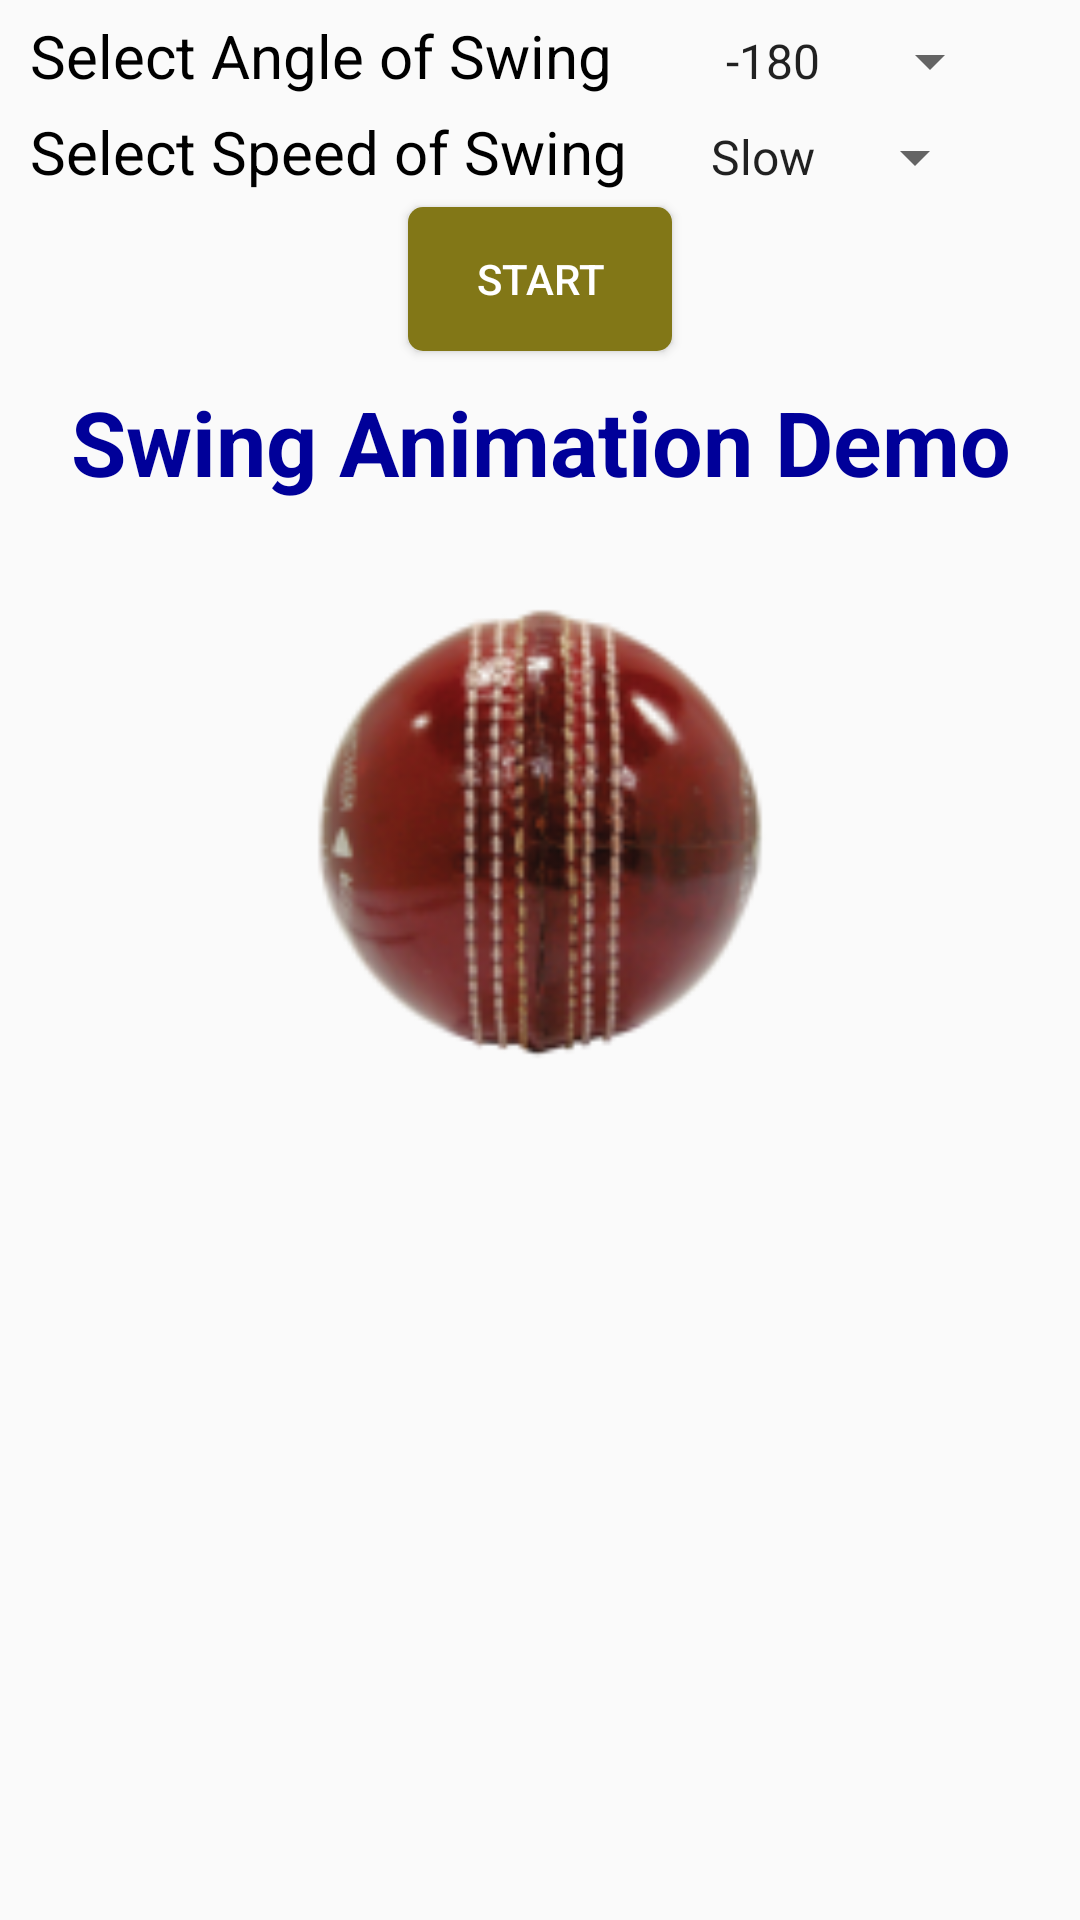

Here is an Android app screen rendered from its layout file. Give the layout XML and the strings, colors and styles it references.
<!-- AndroidManifest.xml: application theme AppTheme -->
<!-- res/layout/fragment_seam_angle.xml -->
<RelativeLayout xmlns:android="http://schemas.android.com/apk/res/android"
    xmlns:tools="http://schemas.android.com/tools"
    android:layout_width="match_parent"
    android:layout_height="match_parent"
    tools:context=".Animation" >

    <LinearLayout
        android:layout_width="fill_parent"
        android:layout_height="fill_parent"
        android:orientation="vertical"
        android:layout_marginTop="5dp">

        <LinearLayout
            android:layout_width="match_parent"
            android:layout_height="wrap_content"
            android:orientation="horizontal"
            android:layout_marginLeft="10dp"
            android:layout_marginBottom="5dp">

            <TextView
                android:layout_width="wrap_content"
                android:layout_height="wrap_content"
                android:text="Select Angle of Swing  "
                android:textSize="20dp"
                android:textColor="#000000"
                android:layout_marginRight="10dp"/>
            <Spinner
                android:id="@+id/spinnerangle"
                android:layout_width="110dp"
                android:layout_height="wrap_content"
                android:paddingLeft="10dp"
                android:entries="@array/swing_arrays"
                android:prompt="@string/swing_prompt" />
        </LinearLayout>

        <LinearLayout
            android:layout_width="match_parent"
            android:layout_height="wrap_content"
            android:orientation="horizontal"
            android:layout_marginLeft="10dp"
            android:layout_marginBottom="5dp">

            <TextView
                android:layout_width="wrap_content"
                android:layout_height="wrap_content"
                android:text="Select Speed of Swing  "
                android:textSize="20dp"
                android:textColor="#000000"
                android:layout_marginRight="10dp"/>

            <Spinner
                android:id="@+id/spinnerspeed"
                android:layout_width="100dp"
                android:layout_height="wrap_content"
                android:entries="@array/speed_arrays"
                android:prompt="@string/speed_prompt"
                />
        </LinearLayout>


        <Button
            android:layout_width="wrap_content"
            android:layout_height="wrap_content"
            android:text="Start"
            android:textColor="#FFFFFF"
            android:id="@+id/startanimation"
            android:layout_gravity="center_horizontal"
            android:layout_centerHorizontal="true"
            android:background="@drawable/buttonshop"
            android:layout_marginBottom="10dp"/>

        <TextView
            android:layout_width="fill_parent"
            android:layout_height="wrap_content"
            android:textStyle="bold"
            android:gravity="center"
            android:textColor="#000099"
            android:textSize="30dp"
            android:text="Swing Animation Demo" />



        <ImageView
            android:layout_marginTop="10dp"
            android:layout_marginBottom="10dp"
            android:layout_gravity="center_horizontal"
            android:id="@+id/animationView"
            android:layout_width="200dp"
            android:layout_height="200dp"
            android:src="@mipmap/ball1" />

        <TextView
            android:id="@+id/in"
            android:layout_width="fill_parent"
            android:layout_height="wrap_content"
            android:textStyle="bold"
            android:gravity="center"
            android:textColor="#f44336"
            android:textSize="30dp"
            android:visibility="invisible"/>

    </LinearLayout>

</RelativeLayout>
<!-- resources referenced by this layout -->
<resources>
  <string-array name="speed_arrays">
          <item>Slow</item>
          <item>Medium</item>
          <item>Fast</item>
      </string-array>
  <string-array name="swing_arrays">
          <item>-180</item>
          <item>-150</item>
          <item>-120</item>
          <item>-90</item>
          <item>-75</item>
          <item>-60</item>
          <item>-45</item>
          <item>-30</item>
          <item>-15</item>
          <item>0</item>
          <item>15</item>
          <item>30</item>
          <item>45</item>
          <item>60</item>
          <item>75</item>
          <item>90</item>
          <item>120</item>
          <item>150</item>
          <item>180</item>
      </string-array>
  <!-- drawable buttonshop (drawable) -->
  <?xml version="1.0" encoding="utf-8"?>
  <selector xmlns:android="http://schemas.android.com/apk/res/android">
      <item android:state_pressed="true" >
          <shape
              android:shape="rectangle" >
  
              <corners android:radius="5dip" />
  
              <gradient
                  android:angle="90"
                  android:centerColor="#c0ca33"
                  android:centerY="0.5"
                  android:endColor="#c0ca33"
                  android:startColor="#c0ca33"
                  android:type="linear" />
  
          </shape>
      </item>
  
      <item android:state_pressed="false" >
          <shape
              android:shape="rectangle" >
  
              <corners android:radius="5dip" />
  
              <gradient
                  android:angle="90"
                  android:centerColor="#827717"
                  android:centerY="0.5"
                  android:endColor="#827717"
                  android:startColor="#827717"
                  android:type="linear" />
  
          </shape>
      </item>
  </selector>
  <!-- mipmap ball1: png bitmap (mipmap-hdpi, 7758 bytes) -->
  <string name="speed_prompt">Choose a Speed of Animation</string>
  <string name="swing_prompt">Choose a swing Angle</string>
  <style name="AppTheme" parent="Theme.AppCompat.Light.DarkActionBar">
          
      </style>
</resources>
